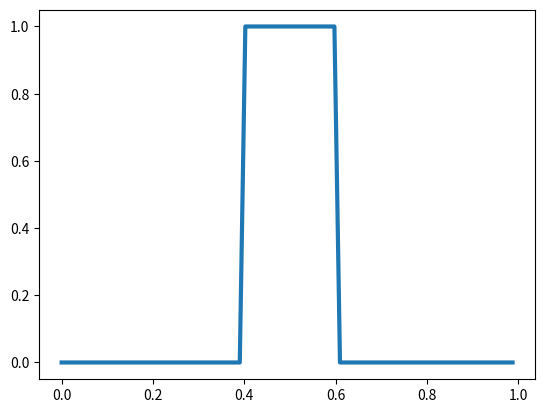
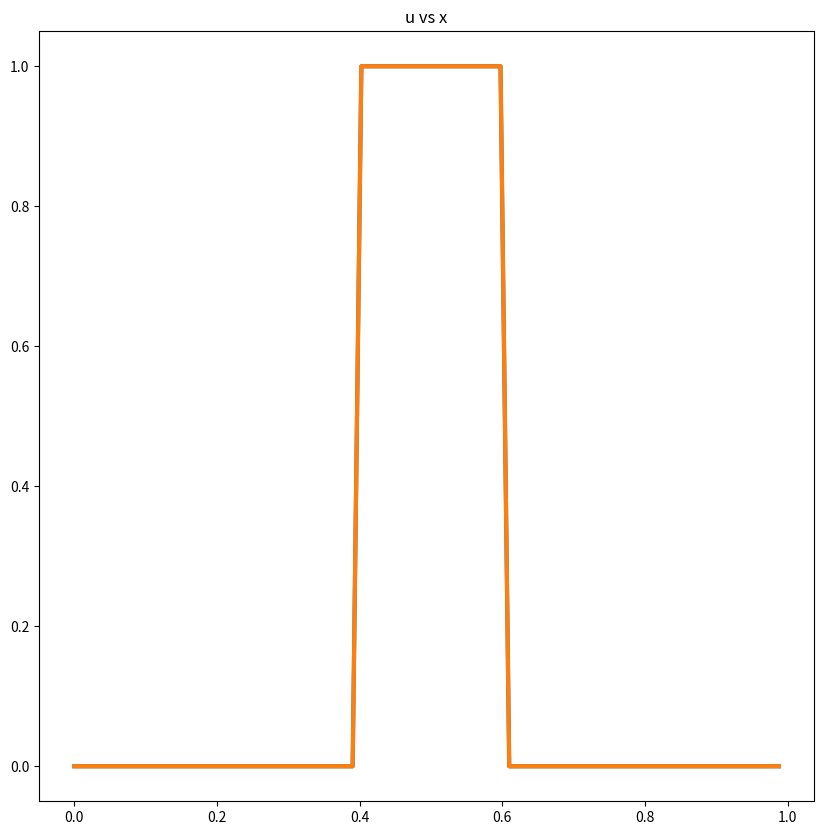

The script that saved these images, in order: (Note: this script raises an exception after producing the figures.)
import numpy as np
import scipy as sp
import matplotlib.pyplot as plt

c = 1.0
T = 1.0 / c # end time

nx = 82
x = np.linspace(0, 1, nx, endpoint=False)
dx = x[1] - x[0]
xx = np.linspace(0, 1, 1000, endpoint=False)

def f(x):
    u = np.zeros(x.shape)
    u[np.intersect1d(np.where(x>0.4), np.where(x<0.6))] = 1.0
    return u

plt.plot(x, f(x), lw=3, clip_on=False)

lmbda = 0.93 * np.sign(c)
dt = dx * lmbda / abs(c)
nt = int(T/dt)
print('T = %g' % T)
print('tsteps = %d' % nt)
print('    dx = %g' % dx)
print('    dt = %g' % dt)
print('lambda = %g' % lmbda)

J = np.arange(0, nx - 1)  # all vertices
Jm1 = np.roll(J, 1)
Jp1 = np.roll(J, -1)

import time

method = 'ETBS'
plotit = True
u = f(x)

fig = plt.figure(figsize=(10,10))
plt.title('u vs x')
line1, = plt.plot(x, u, lw=3, clip_on=False)
line2, = plt.plot(x, u, lw=3, clip_on=False)
        
def timestepper(n):
    if method == 'ETBS':
        u[J] = u[J] - lmbda * (u[J] - u[Jm1])
            
    if method == "ETFS":
        u[J] = u[J] - lmbda * (u[Jp1] - u[J])
        
    if method == "ETCS":
        u[J] = u[J] - lmbda * (1.0 / 2.0) * (u[Jp1] - u[Jm1])
    
    uex = f((xx - c * (n+1) * dt) % 1.0)
        
    line1.set_data(xx, uex)
    line2.set_data(x, u)
    
    return line1, line2

from matplotlib import animation
from IPython.display import HTML

ani = animation.FuncAnimation(fig, timestepper, frames=nt, interval=30)
html = HTML(ani.to_jshtml())
plt.clf()
html

uex = f((x - c * (nt+1) * dt) % 1.0)
error = u - uex
l2err = np.sqrt(dx * np.sum(error**2))
print(l2err)

